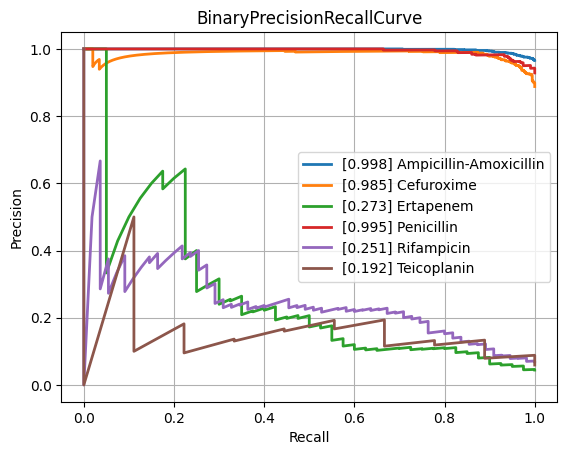

Source data for this figure (header and first rows):
class, PrecisionRecallAUC, FrequencyPositiveClass, n_positives, n_negatives
Amikacin, 0.632, 0.1453, 134, 788
Amoxicillin-Clavulanic acid, 0.8701, 0.5871, 1527, 1074
Ampicillin, 0.9689, 0.8163, 2848, 641
Ampicillin-Amoxicillin, 0.998, 0.9661, 1225, 43
Cefazolin, 0.9044, 0.622, 102, 62
Cefepime, 0.7122, 0.3632, 1002, 1757
Cefpodoxime, 0.9214, 0.5938, 38, 26
Ceftazidime, 0.8278, 0.4063, 1357, 1983
Ceftriaxone, 0.7421, 0.4213, 1210, 1662
Cefuroxime, 0.9853, 0.888, 904, 114
Ciprofloxacin, 0.7743, 0.4087, 2403, 3476
Clindamycin, 0.9401, 0.7126, 1304, 526
Colistin, 0.9278, 0.2694, 167, 453
Cotrimoxazole, 0.8096, 0.4712, 3195, 3586
Ertapenem, 0.2727, 0.04425, 40, 864
Erythromycin, 0.9485, 0.7596, 1131, 358
Fosfomycin, 0.806, 0.3508, 402, 744
Fosfomycin-Trometamol, 0.7615, 0.463, 25, 29
Fusidic acid, 0.7421, 0.4815, 130, 140
Gentamicin, 0.9413, 0.6387, 3152, 1783
Imipenem, 0.9255, 0.4679, 2814, 3200
Levofloxacin, 0.8627, 0.4764, 617, 678
Meropenem, 0.6602, 0.211, 838, 3133
Mupirocin, 0.8972, 0.2667, 16, 44
Nitrofurantoin, 0.5143, 0.125, 28, 196
Norfloxacin, 0.5164, 0.2804, 30, 77
Oxacillin, 0.8968, 0.6231, 448, 271
Penicillin, 0.995, 0.9286, 429, 33
Piperacillin-Tazobactam, 0.8032, 0.4541, 2107, 2533
Rifampicin, 0.2509, 0.06892, 55, 743
Teicoplanin, 0.1916, 0.05921, 9, 143
Tetracycline, 0.8045, 0.4057, 301, 441
Tobramycin, 0.6522, 0.2549, 170, 497
Vancomycin, 0.6188, 0.07339, 166, 2096
micro, 0.876, 0.47, , 
macro, 0.7669, NaN, , 
